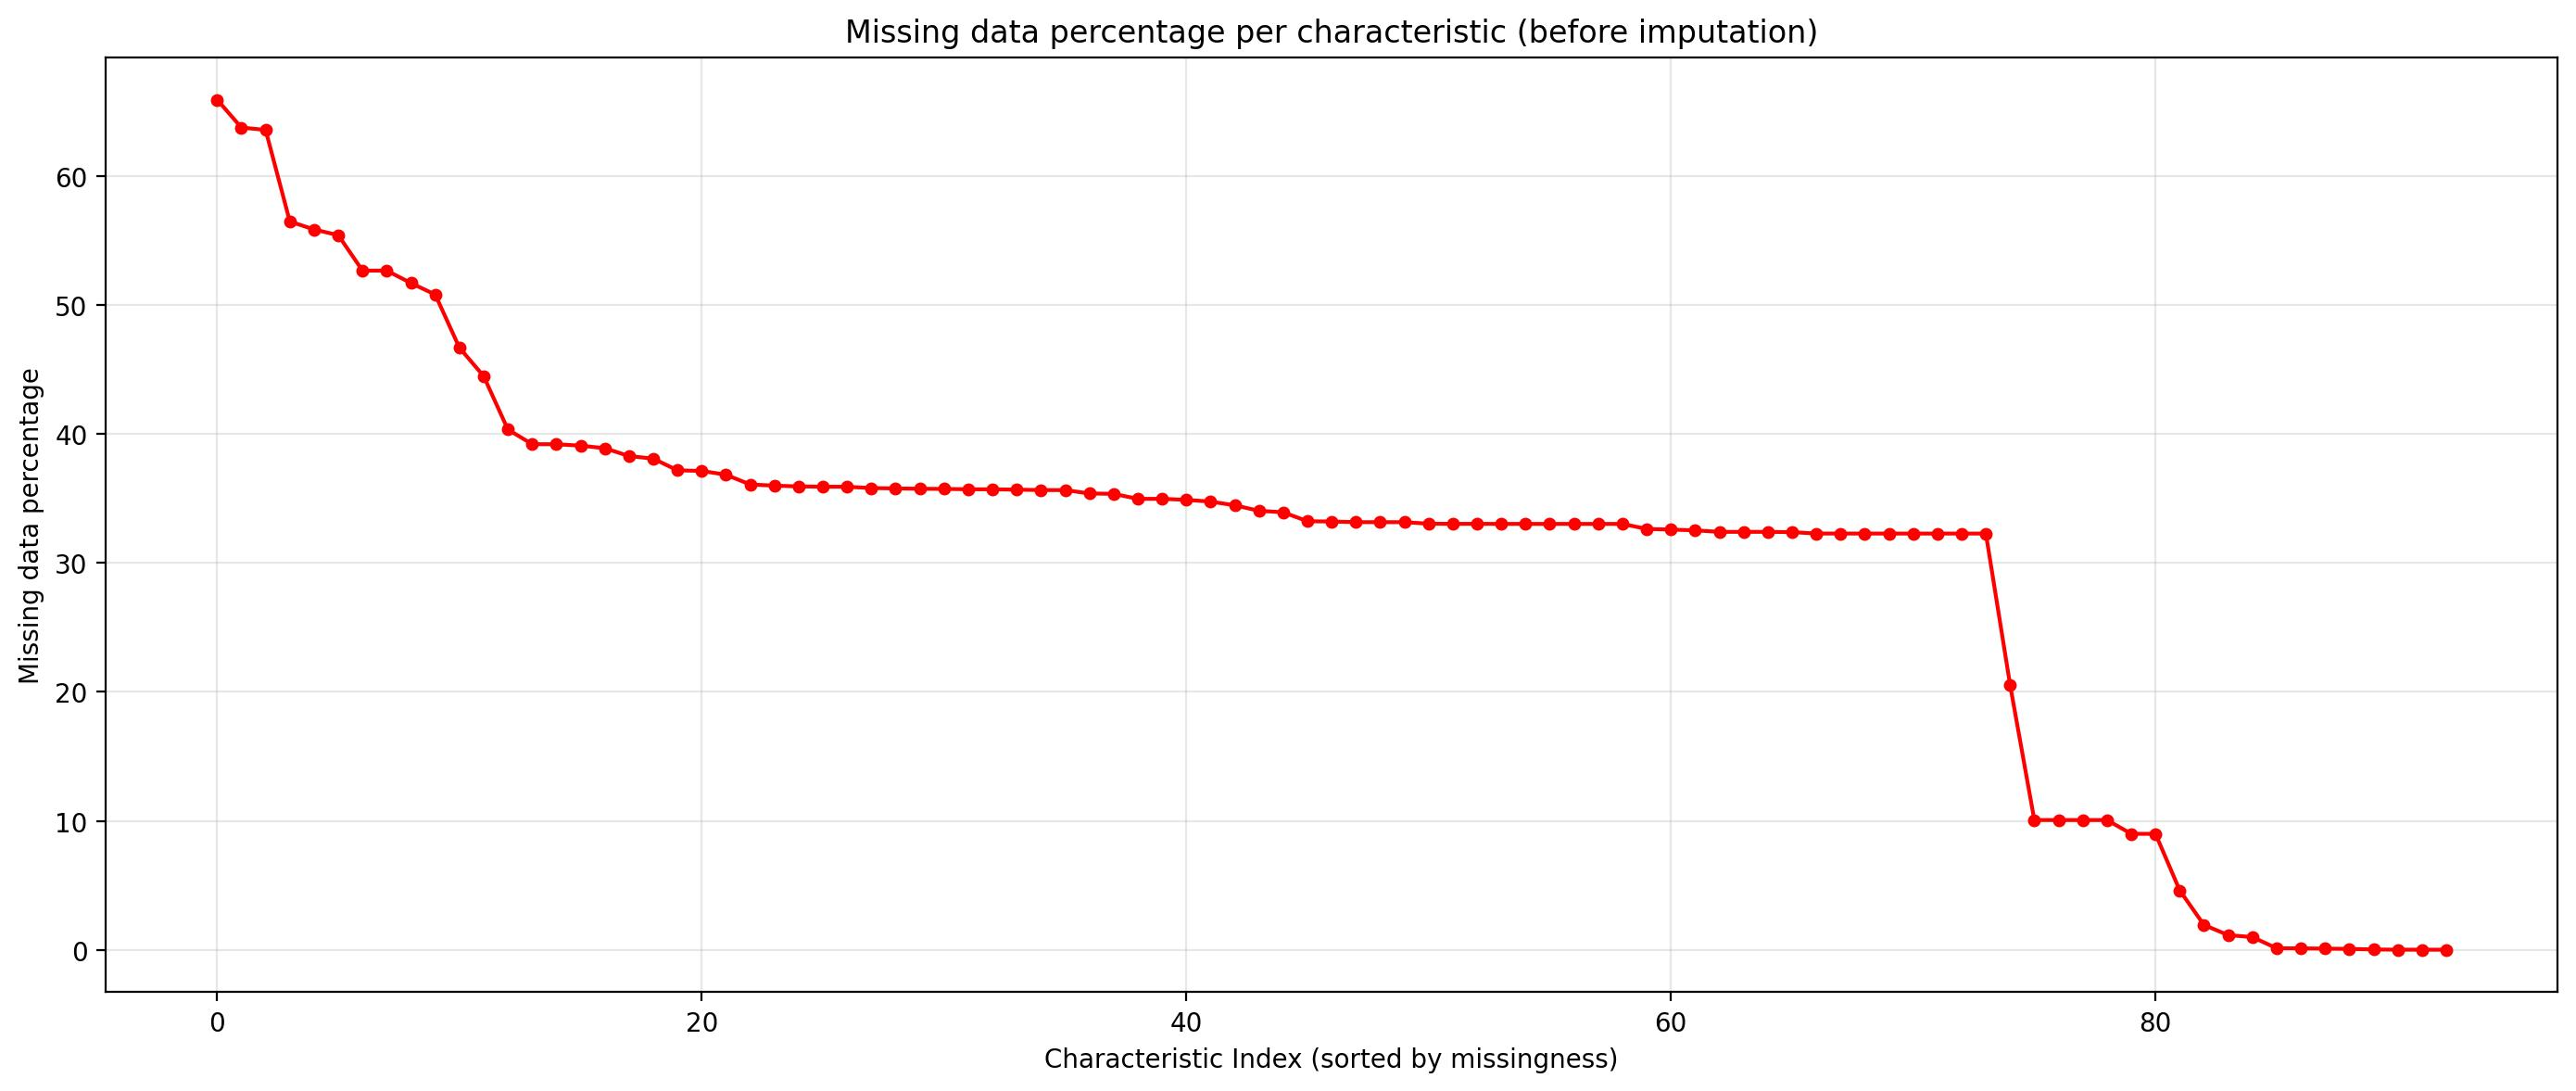

The data file committed next to this chart (first rows):
characteristic, missing_pct
rd_sale, 65.95
rd_mve, 63.79
realestate, 63.61
pchsaleinv, 56.5
pchsale_pchinvt, 55.88
saleinv, 55.44
stdacc, 52.69
stdcf, 52.69
orgcap, 51.72
secured, 50.83
pchsale_pchxsga, 46.71
grltnoa, 44.5
grcapx, 40.36
cinvest, 39.23
tb, 39.22
pchdepr, 39.11
pchcapx_ia, 38.91
roavol, 38.3
depr, 38.1
pchsale_pchrect, 37.19
operprof, 37.15
invest, 36.85
tang, 36.1
chtx, 36.01
rsup, 35.95
chpmia, 35.93
ms, 35.92
cash, 35.82
roaq, 35.79
roeq, 35.77
cashdebt, 35.75
aeavol, 35.73
ear, 35.72
nincr, 35.7
pchgm_pchsale, 35.66
sgr, 35.66
salerec, 35.4
pchquick, 35.37
hire, 34.98
chempia, 34.98
chatoia, 34.9
pchcurrat, 34.77
quick, 34.48
chinv, 34.05
currat, 33.94
lgr, 33.24
egr, 33.22
pctacc, 33.17
absacc, 33.17
acc, 33.17
chcsho, 33.05
bm, 33.04
bm_ia, 33.04
divi, 33.04
rd, 33.04
agr, 33.04
divo, 33.04
gma, 33.04
ps, 33.04
cashpr, 32.65
... 33 more rows
